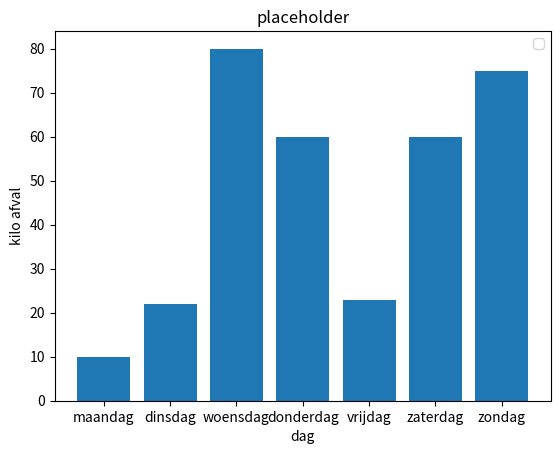

This figure's Python source:
import matplotlib.pyplot as plt

kilo_afval = [10, 22, 80, 60, 23, 60, 75]
dag = ["maandag", "dinsdag", "woensdag", "donderdag", "vrijdag", "zaterdag", "zondag"]

plt.bar(dag, kilo_afval)

plt.xlabel("dag")
plt.ylabel("kilo afval")
plt.title("placeholder")
plt.legend()
plt.show()
